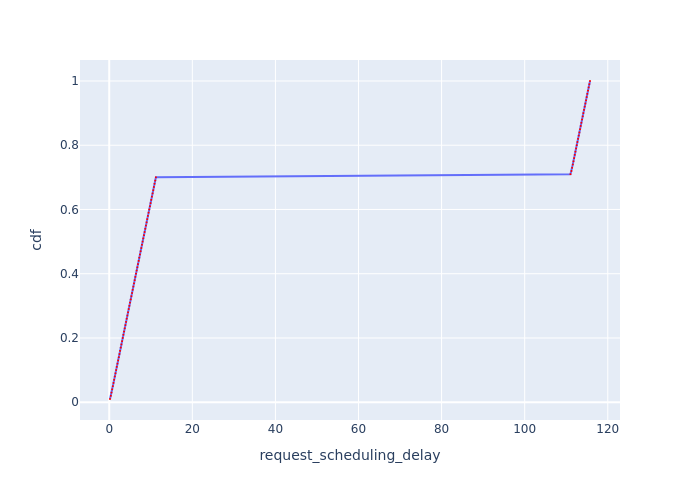

The table this chart was drawn from, first rows:
Request Id, request_scheduling_delay, cdf
0_0, 0.1855, 0.01
0_1, 0.3906, 0.02
0_2, 0.5502, 0.03
0_3, 0.7106, 0.04
0_4, 0.8686, 0.05
0_5, 1.027, 0.06
0_6, 1.186, 0.07
0_7, 1.344, 0.08
0_8, 1.502, 0.09
0_9, 1.66, 0.1
0_10, 1.819, 0.11
0_11, 1.978, 0.12
0_12, 2.138, 0.13
0_13, 2.297, 0.14
0_14, 2.454, 0.15
0_15, 2.613, 0.16
0_16, 2.772, 0.17
0_17, 2.932, 0.18
0_18, 3.09, 0.19
0_19, 3.249, 0.2
0_20, 3.408, 0.21
0_21, 3.567, 0.22
0_22, 3.727, 0.23
0_23, 3.888, 0.24
0_24, 4.048, 0.25
0_25, 4.208, 0.26
0_26, 4.368, 0.27
0_27, 4.529, 0.28
0_28, 4.689, 0.29
0_29, 4.85, 0.3
0_30, 5.01, 0.31
0_31, 5.169, 0.32
0_32, 5.328, 0.33
0_33, 5.487, 0.34
0_34, 5.645, 0.35
0_35, 5.805, 0.36
0_36, 5.965, 0.37
0_37, 6.124, 0.38
0_38, 6.284, 0.39
0_39, 6.444, 0.4
0_40, 6.604, 0.41
0_41, 6.763, 0.42
0_42, 6.921, 0.43
0_43, 7.08, 0.44
0_44, 7.239, 0.45
0_45, 7.399, 0.46
0_46, 7.559, 0.47
0_47, 7.718, 0.48
0_48, 7.878, 0.49
0_49, 8.038, 0.5
0_50, 8.199, 0.51
0_51, 8.359, 0.52
0_52, 8.517, 0.53
0_53, 8.676, 0.54
0_54, 8.835, 0.55
0_55, 8.995, 0.56
0_56, 9.155, 0.57
0_57, 9.316, 0.58
0_58, 9.475, 0.59
0_59, 9.636, 0.6
... 40 more rows
